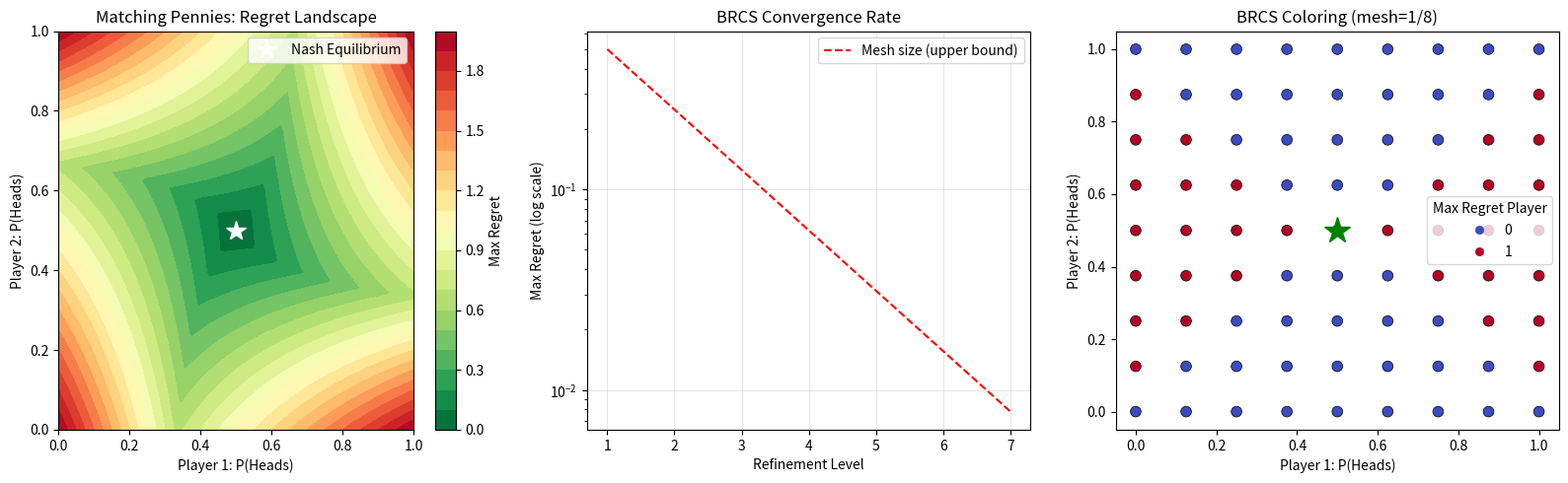
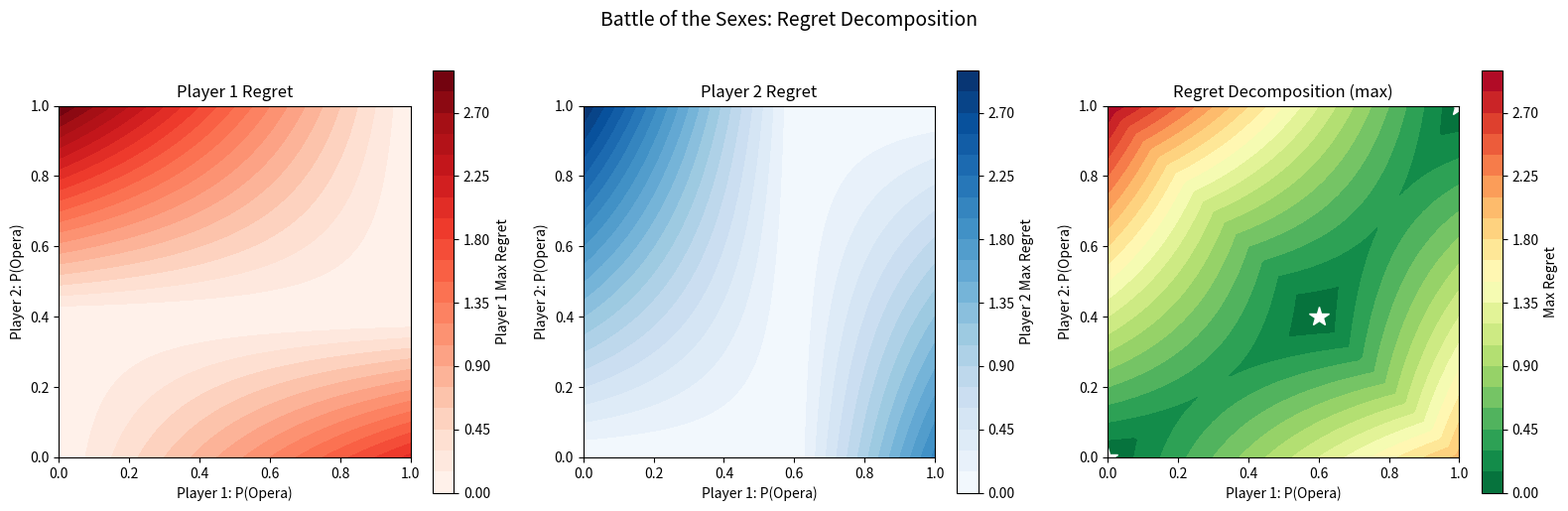

These charts were generated, in order, by the following Python code:
#!/usr/bin/env python3
"""
Demo: Sperner's Lemma → Nash Equilibria
Combinatorial Fixed Points in Game Theory

Demonstrates the BRCS (Best Response Coloring System) framework
by computing Nash equilibria of small games using the Sperner-based
triangulation approach.
"""

import numpy as np
from itertools import product


def compute_expected_payoff(game, mixed_profile, player):
    """Compute expected payoff for a player under a mixed strategy profile."""
    n_players = len(game)
    strat_counts = [len(mixed_profile[i]) for i in range(n_players)]
    total = 0.0
    for pure_profile in product(*[range(s) for s in strat_counts]):
        prob = 1.0
        for j in range(n_players):
            prob *= mixed_profile[j][pure_profile[j]]
        total += prob * game[player][pure_profile]
    return total


def compute_deviation_payoff(game, mixed_profile, player, pure_strat):
    """Compute payoff when player deviates to a pure strategy."""
    n_players = len(game)
    strat_counts = [len(mixed_profile[i]) for i in range(n_players)]
    total = 0.0
    for pure_profile in product(*[range(s) for s in strat_counts]):
        if pure_profile[player] != pure_strat:
            continue
        prob = 1.0
        for j in range(n_players):
            if j == player:
                continue
            prob *= mixed_profile[j][pure_profile[j]]
        total += prob * game[player][pure_profile]
    return total


def compute_regret(game, mixed_profile, player, pure_strat):
    """Compute regret of a player from a pure strategy."""
    return (compute_deviation_payoff(game, mixed_profile, player, pure_strat)
            - compute_expected_payoff(game, mixed_profile, player))


def max_regret(game, mixed_profile):
    """Compute maximum regret across all players and strategies."""
    n_players = len(game)
    strat_counts = [len(mixed_profile[i]) for i in range(n_players)]
    mr = float('-inf')
    for i in range(n_players):
        for si in range(strat_counts[i]):
            r = compute_regret(game, mixed_profile, i, si)
            mr = max(mr, r)
    return mr


def is_approx_nash(game, mixed_profile, epsilon):
    """Check if a mixed profile is an ε-approximate Nash equilibrium."""
    return max_regret(game, mixed_profile) <= epsilon + 1e-10


def sperner_nash_search(game, mesh_size=0.1):
    """
    Find approximate Nash equilibria using Sperner-based triangulation.

    Triangulates the strategy simplex and finds vertices where
    the best-response coloring produces a "fully colored" simplex.
    """
    n_players = len(game)
    strat_counts = [game[0].shape[i] for i in range(n_players)]

    # Generate grid points on each player's strategy simplex
    def simplex_grid(n_strats, mesh):
        """Generate grid points on the (n_strats-1)-simplex with given mesh."""
        k = max(1, int(1.0 / mesh))
        if n_strats == 1:
            return [np.array([1.0])]
        if n_strats == 2:
            return [np.array([i/k, 1 - i/k]) for i in range(k + 1)]
        # General case: enumerate lattice points
        points = []
        def _gen(remaining, depth, current):
            if depth == n_strats - 1:
                current.append(remaining / k)
                points.append(np.array(current[:]))
                current.pop()
                return
            for val in range(remaining + 1):
                current.append(val / k)
                _gen(remaining - val, depth + 1, current)
                current.pop()
        _gen(k, 0, [])
        return points

    # Generate all mixed strategy profiles on the grid
    grids = [simplex_grid(strat_counts[i], mesh_size) for i in range(n_players)]

    best_profile = None
    best_regret = float('inf')

    for combo in product(*grids):
        profile = list(combo)
        mr = max_regret(game, profile)
        if mr < best_regret:
            best_regret = mr
            best_profile = profile

    return best_profile, best_regret


def create_prisoners_dilemma():
    """Create the Prisoner's Dilemma game."""
    # Player 0's payoffs
    p0 = np.array([[-1, -3], [0, -2]])
    # Player 1's payoffs
    p1 = np.array([[-1, 0], [-3, -2]])
    return [p0, p1]


def create_matching_pennies():
    """Create the Matching Pennies game."""
    p0 = np.array([[1, -1], [-1, 1]])
    p1 = np.array([[-1, 1], [1, -1]])
    return [p0, p1]


def create_battle_of_sexes():
    """Create the Battle of the Sexes game."""
    p0 = np.array([[3, 0], [0, 2]])
    p1 = np.array([[2, 0], [0, 3]])
    return [p0, p1]


def demo_convergence():
    """Demonstrate how mesh refinement improves approximation quality."""
    print("=" * 60)
    print("BRCS Convergence: Matching Pennies")
    print("=" * 60)
    game = create_matching_pennies()
    print("\nTheoretical Nash: each player plays (0.5, 0.5)")
    print(f"\n{'Mesh Size':>10} {'Max Regret':>12} {'Player 1':>20} {'Player 2':>20}")
    print("-" * 64)

    for k in [2, 4, 8, 16, 32, 64]:
        mesh = 1.0 / k
        profile, regret = sperner_nash_search(game, mesh)
        p1_str = f"({profile[0][0]:.4f}, {profile[0][1]:.4f})"
        p2_str = f"({profile[1][0]:.4f}, {profile[1][1]:.4f})"
        print(f"{mesh:>10.4f} {regret:>12.6f} {p1_str:>20} {p2_str:>20}")


def demo_games():
    """Demonstrate Nash equilibrium finding for classic games."""
    games = {
        "Prisoner's Dilemma": create_prisoners_dilemma(),
        "Matching Pennies": create_matching_pennies(),
        "Battle of the Sexes": create_battle_of_sexes(),
    }

    for name, game in games.items():
        print(f"\n{'=' * 60}")
        print(f"Game: {name}")
        print(f"{'=' * 60}")

        profile, regret = sperner_nash_search(game, mesh_size=1/32)
        print(f"Approximate Nash Equilibrium (mesh=1/32):")
        for i, p in enumerate(profile):
            print(f"  Player {i+1}: {np.round(p, 4)}")
        print(f"  Max regret: {regret:.6f}")
        print(f"  Is 0.1-Nash? {is_approx_nash(game, profile, 0.1)}")


def demo_support_lemma():
    """Demonstrate the Nash Support Lemma."""
    print("\n" + "=" * 60)
    print("Nash Support Lemma Verification")
    print("=" * 60)

    game = create_matching_pennies()
    # Exact Nash equilibrium
    profile = [np.array([0.5, 0.5]), np.array([0.5, 0.5])]

    print("\nMatching Pennies - Nash eq: (0.5, 0.5) vs (0.5, 0.5)")
    for i in range(2):
        exp = compute_expected_payoff(game, profile, i)
        print(f"\n  Player {i+1} expected payoff: {exp:.4f}")
        for si in range(2):
            dev = compute_deviation_payoff(game, profile, i, si)
            prob = profile[i][si]
            print(f"    Strategy {si}: prob={prob:.2f}, "
                  f"deviation_payoff={dev:.4f}, "
                  f"regret={dev - exp:.4f}")
            if prob > 0:
                print(f"    → Support lemma: deviation_payoff == expected_payoff? "
                      f"{abs(dev - exp) < 1e-10}")


def demo_dominance():
    """Demonstrate dominated strategy elimination."""
    print("\n" + "=" * 60)
    print("Dominated Strategy Elimination")
    print("=" * 60)

    # Game where strategy 2 strictly dominates strategy 0 for player 0
    p0 = np.array([[1, 0], [2, 1], [3, 2]])
    p1 = np.array([[0, 1], [0, 1], [0, 1]])
    game = [p0, p1]

    print("\nPlayer 1 payoff matrix:")
    print(p0)
    print("Strategy 2 dominates Strategy 0 (3>2>1 and 2>1>0)")

    profile, regret = sperner_nash_search(game, mesh_size=1/32)
    print(f"\nNash equilibrium approximation:")
    print(f"  Player 1: {np.round(profile[0], 4)}")
    print(f"  Player 2: {np.round(profile[1], 4)}")
    print(f"  Strategy 0 probability: {profile[0][0]:.4f} (should be ~0)")


if __name__ == "__main__":
    print("SPERNER'S LEMMA → NASH EQUILIBRIA")
    print("Combinatorial Fixed Points in Game Theory\n")

    demo_games()
    demo_convergence()
    demo_support_lemma()
    demo_dominance()


#!/usr/bin/env python3
"""
Visualization: BRCS Convergence — How mesh refinement drives
approximate Nash equilibria toward exact equilibria.
"""

import numpy as np
import matplotlib.pyplot as plt
from itertools import product


def compute_max_regret_2x2(game_p0, game_p1, p, q):
    """Compute max regret for 2x2 game at mixed profile (p, 1-p) vs (q, 1-q)."""
    profile = [np.array([p, 1-p]), np.array([q, 1-q])]
    max_r = float('-inf')
    for i, payoff in enumerate([game_p0, game_p1]):
        exp = 0.0
        for s0 in range(2):
            for s1 in range(2):
                exp += profile[0][s0] * profile[1][s1] * payoff[s0, s1]
        for si in range(2):
            dev = 0.0
            for sj in range(2):
                j = 1 - i
                dev += profile[j][sj] * payoff[(si, sj) if i == 0 else (sj, si)]
            r = dev - exp
            max_r = max(max_r, r)
    return max_r


def plot_convergence():
    # Matching Pennies
    p0 = np.array([[1, -1], [-1, 1]])
    p1 = np.array([[-1, 1], [1, -1]])

    fig, axes = plt.subplots(1, 3, figsize=(16, 5))

    # Plot 1: Regret landscape
    ax = axes[0]
    ps = np.linspace(0, 1, 100)
    qs = np.linspace(0, 1, 100)
    P, Q = np.meshgrid(ps, qs)
    R = np.zeros_like(P)
    for i in range(len(ps)):
        for j in range(len(qs)):
            R[j, i] = compute_max_regret_2x2(p0, p1, ps[i], qs[j])

    c = ax.contourf(P, Q, R, levels=20, cmap='RdYlGn_r')
    plt.colorbar(c, ax=ax, label='Max Regret')
    ax.plot(0.5, 0.5, 'w*', markersize=15, label='Nash Equilibrium')
    ax.set_xlabel('Player 1: P(Heads)')
    ax.set_ylabel('Player 2: P(Heads)')
    ax.set_title('Matching Pennies: Regret Landscape')
    ax.legend()

    # Plot 2: Convergence of mesh refinement
    ax = axes[1]
    mesh_sizes = []
    regrets = []
    for k in range(1, 8):
        mesh = 1.0 / (2**k)
        grid = [i * mesh for i in range(int(1/mesh) + 1)]
        best_r = float('inf')
        for p in grid:
            for q in grid:
                r = compute_max_regret_2x2(p0, p1, p, q)
                best_r = min(best_r, r)
        mesh_sizes.append(mesh)
        regrets.append(best_r)

    ax.semilogy(range(1, 8), regrets, 'bo-', linewidth=2, markersize=8)
    ax.semilogy(range(1, 8), mesh_sizes, 'r--', linewidth=1.5,
                label='Mesh size (upper bound)')
    ax.set_xlabel('Refinement Level')
    ax.set_ylabel('Max Regret (log scale)')
    ax.set_title('BRCS Convergence Rate')
    ax.legend()
    ax.grid(True, alpha=0.3)

    # Plot 3: Grid points colored by best-response player
    ax = axes[2]
    k = 8
    mesh = 1.0 / k
    grid = [i * mesh for i in range(k + 1)]
    colors = []
    xs, ys = [], []
    for p in grid:
        for q in grid:
            profile = [np.array([p, 1-p]), np.array([q, 1-q])]
            # Color by player with max regret
            r0 = max(profile[1][0] * (p0[0,0] - p0[1,0]) + profile[1][1] * (p0[0,1] - p0[1,1]),
                     profile[1][0] * (p0[1,0] - p0[0,0]) + profile[1][1] * (p0[1,1] - p0[0,1]), 0)
            r1 = max(profile[0][0] * (p1[0,0] - p1[0,1]) + profile[0][1] * (p1[1,0] - p1[1,1]),
                     profile[0][0] * (p1[0,1] - p1[0,0]) + profile[0][1] * (p1[1,1] - p1[1,0]), 0)
            colors.append(0 if r0 >= r1 else 1)
            xs.append(p)
            ys.append(q)

    scatter = ax.scatter(xs, ys, c=colors, cmap='coolwarm', s=60, edgecolors='black', linewidth=0.5)
    ax.plot(0.5, 0.5, 'g*', markersize=20, zorder=5)
    ax.set_xlabel('Player 1: P(Heads)')
    ax.set_ylabel('Player 2: P(Heads)')
    ax.set_title(f'BRCS Coloring (mesh=1/{k})')
    ax.legend(*scatter.legend_elements(), title="Max Regret Player")

    plt.tight_layout()
    plt.savefig('brcs_convergence.png', dpi=150, bbox_inches='tight')
    plt.close()
    print("Saved brcs_convergence.png")


if __name__ == "__main__":
    plot_convergence()


#!/usr/bin/env python3
"""
Visualization: Regret Decomposition — showing how per-player regrets
combine to form the total regret landscape.
"""

import numpy as np
import matplotlib.pyplot as plt


def player_max_regret_2x2(payoff, profile, player_idx):
    """Compute maximum regret for one player in a 2x2 game."""
    p, q = profile[0][0], profile[1][0]
    if player_idx == 0:
        exp = p * q * payoff[0,0] + p * (1-q) * payoff[0,1] + \
              (1-p) * q * payoff[1,0] + (1-p) * (1-q) * payoff[1,1]
        dev0 = q * payoff[0,0] + (1-q) * payoff[0,1]
        dev1 = q * payoff[1,0] + (1-q) * payoff[1,1]
        return max(dev0 - exp, dev1 - exp)
    else:
        exp = p * q * payoff[0,0] + p * (1-q) * payoff[0,1] + \
              (1-p) * q * payoff[1,0] + (1-p) * (1-q) * payoff[1,1]
        dev0 = p * payoff[0,0] + (1-p) * payoff[1,0]
        dev1 = p * payoff[0,1] + (1-p) * payoff[1,1]
        return max(dev0 - exp, dev1 - exp)


def plot_regret_decomposition():
    # Battle of the Sexes
    p0 = np.array([[3, 0], [0, 2]])
    p1 = np.array([[2, 0], [0, 3]])

    fig, axes = plt.subplots(1, 3, figsize=(16, 5))

    ps = np.linspace(0, 1, 100)
    qs = np.linspace(0, 1, 100)
    P, Q = np.meshgrid(ps, qs)

    R0 = np.zeros_like(P)
    R1 = np.zeros_like(P)

    for i in range(len(ps)):
        for j in range(len(qs)):
            profile = [np.array([ps[i], 1-ps[i]]), np.array([qs[j], 1-qs[j]])]
            R0[j, i] = player_max_regret_2x2(p0, profile, 0)
            R1[j, i] = player_max_regret_2x2(p1, profile, 1)

    Rmax = np.maximum(R0, R1)

    # Player 1 regret
    c = axes[0].contourf(P, Q, R0, levels=20, cmap='Reds')
    plt.colorbar(c, ax=axes[0], label='Player 1 Max Regret')
    axes[0].set_xlabel('Player 1: P(Opera)')
    axes[0].set_ylabel('Player 2: P(Opera)')
    axes[0].set_title('Player 1 Regret')

    # Player 2 regret
    c = axes[1].contourf(P, Q, R1, levels=20, cmap='Blues')
    plt.colorbar(c, ax=axes[1], label='Player 2 Max Regret')
    axes[1].set_xlabel('Player 1: P(Opera)')
    axes[1].set_ylabel('Player 2: P(Opera)')
    axes[1].set_title('Player 2 Regret')

    # Combined (max) regret
    c = axes[2].contourf(P, Q, Rmax, levels=20, cmap='RdYlGn_r')
    plt.colorbar(c, ax=axes[2], label='Max Regret')
    # Mark Nash equilibria
    # Pure NE: (1,1) and (0,0); Mixed NE: (3/5, 2/5)
    axes[2].plot([1, 0, 0.6], [1, 0, 0.4], 'w*', markersize=15)
    axes[2].set_xlabel('Player 1: P(Opera)')
    axes[2].set_ylabel('Player 2: P(Opera)')
    axes[2].set_title('Regret Decomposition (max)')

    for ax in axes:
        ax.set_aspect('equal')

    plt.suptitle('Battle of the Sexes: Regret Decomposition', fontsize=14, y=1.02)
    plt.tight_layout()
    plt.savefig('regret_decomposition.png', dpi=150, bbox_inches='tight')
    plt.close()
    print("Saved regret_decomposition.png")


if __name__ == "__main__":
    plot_regret_decomposition()
